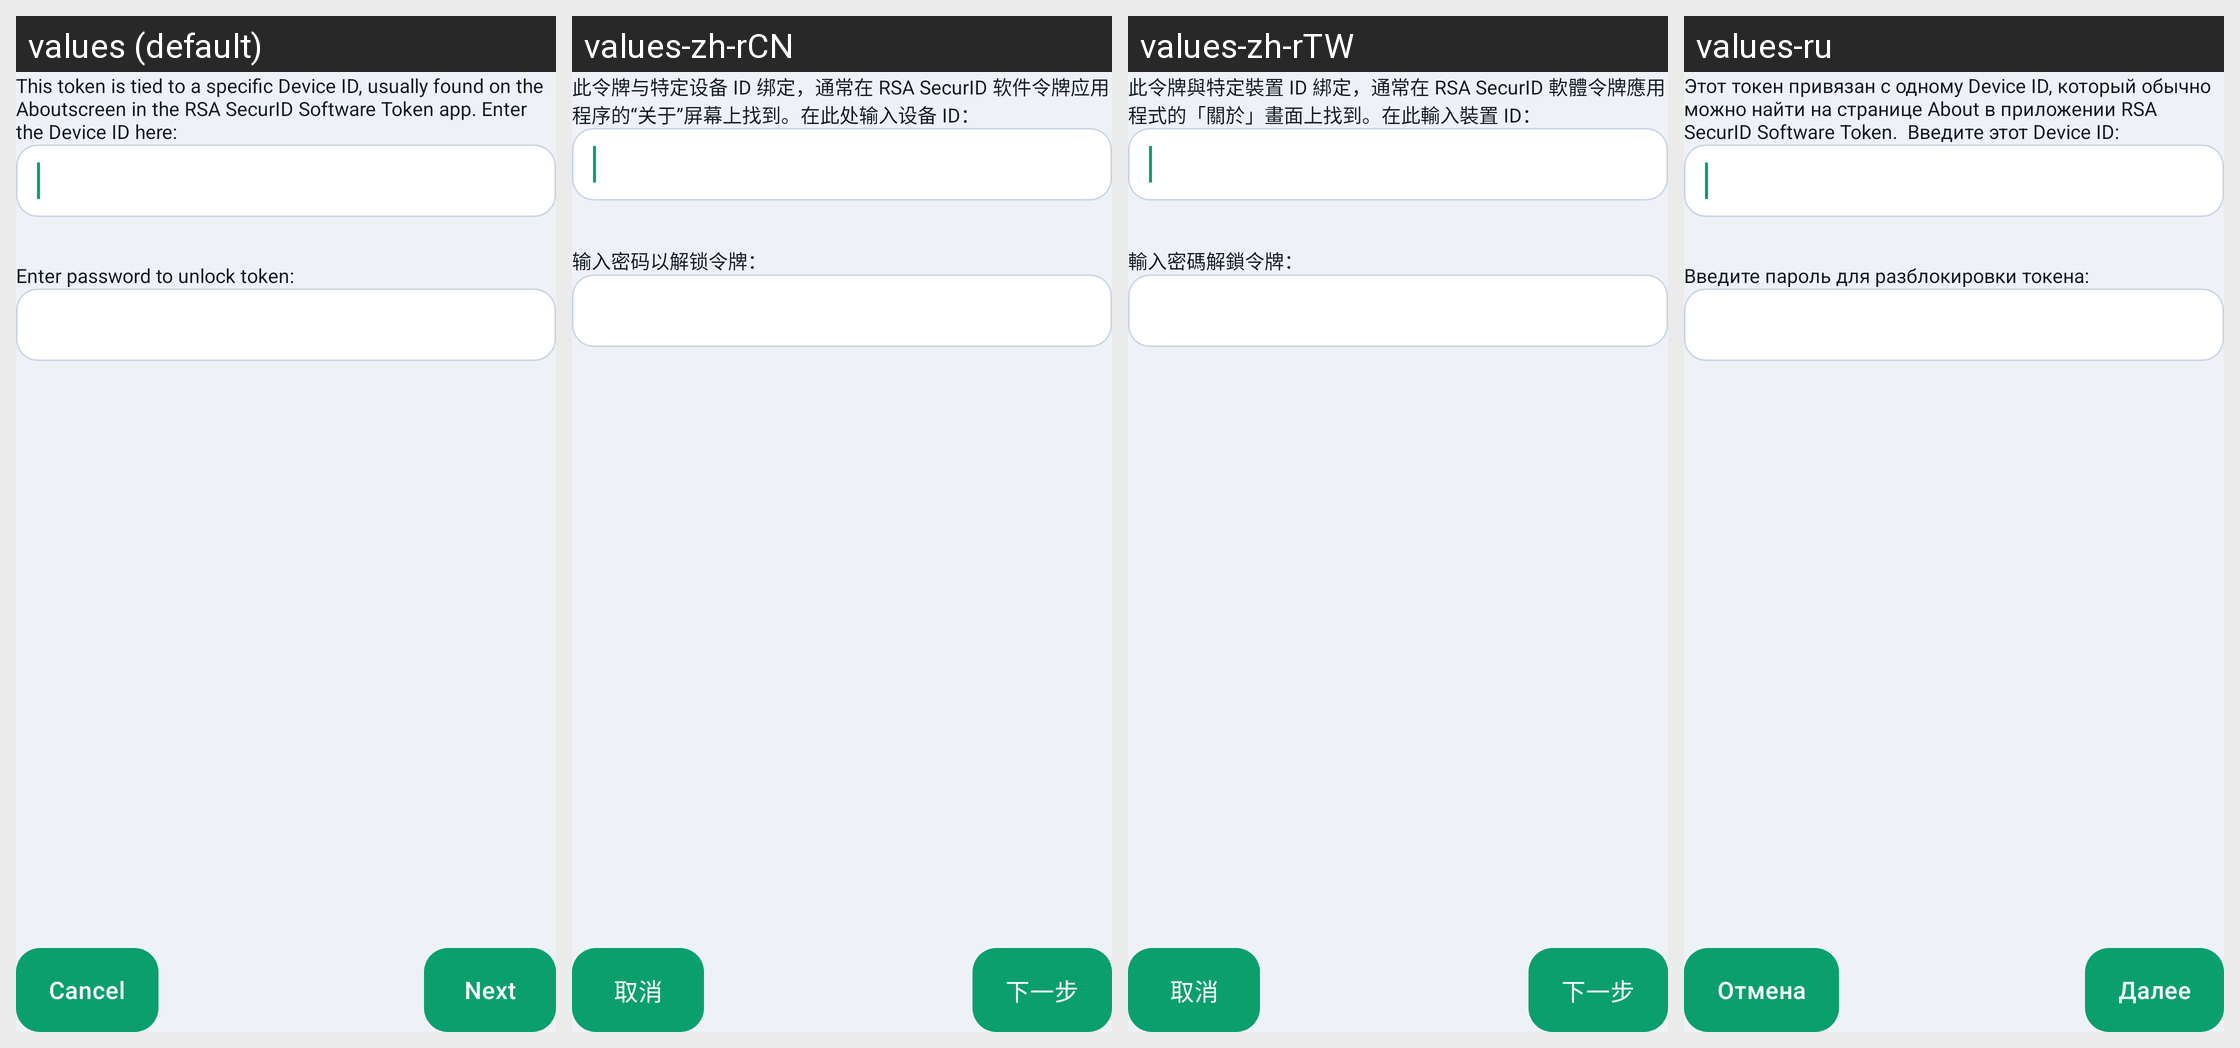

Translations of the strings shown on this Android screen, per locale in the grid:
Android screen res/layout/token_unlock.xml rendered under 4 locales, left to right: values (default), values-zh-rCN, values-zh-rTW, values-ru. Device: Nexus 5 (rendered at 1080×1920; each locale shown at half size, 540×960, under a caption strip naming it); theme Theme.MyOC.
Other locales in the repository, not shown: values-ca, values-cs, values-de, values-es, values-et, values-fr, values-in, values-it, values-ja, values-ko, values-nl, values-no, values-pl, values-ro, values-sv, values-uk.
Strings drawn on this screen, with the default value and each locale's value (text and hints the layout hard-codes, and strings that could not be matched under every locale, appear in the picture but are not listed):

token_need_devid
  values: This token is tied to a specific Device ID, usually found on the Aboutscreen in the RSA SecurID Software Token app. Enter the Device ID here:
  values-zh-rCN: 此令牌与特定设备 ID 绑定，通常在 RSA SecurID 软件令牌应用程序的“关于”屏幕上找到。在此处输入设备 ID：
  values-zh-rTW: 此令牌與特定裝置 ID 綁定，通常在 RSA SecurID 軟體令牌應用程式的「關於」畫面上找到。在此輸入裝置 ID：
  values-ru: Этот токен привязан с одному Device ID, который обычно можно найти на странице About в приложении RSA SecurID Software Token.  Введите этот Device ID: 

token_need_password
  values: Enter password to unlock token:
  values-zh-rCN: 输入密码以解锁令牌：
  values-zh-rTW: 輸入密碼解鎖令牌：
  values-ru: Введите пароль для разблокировки токена:

cancel
  values: Cancel
  values-zh-rCN: 取消
  values-zh-rTW: 取消
  values-ru: Отмена

next
  values: Next
  values-zh-rCN: 下一步
  values-zh-rTW: 下一步
  values-ru: Далее
